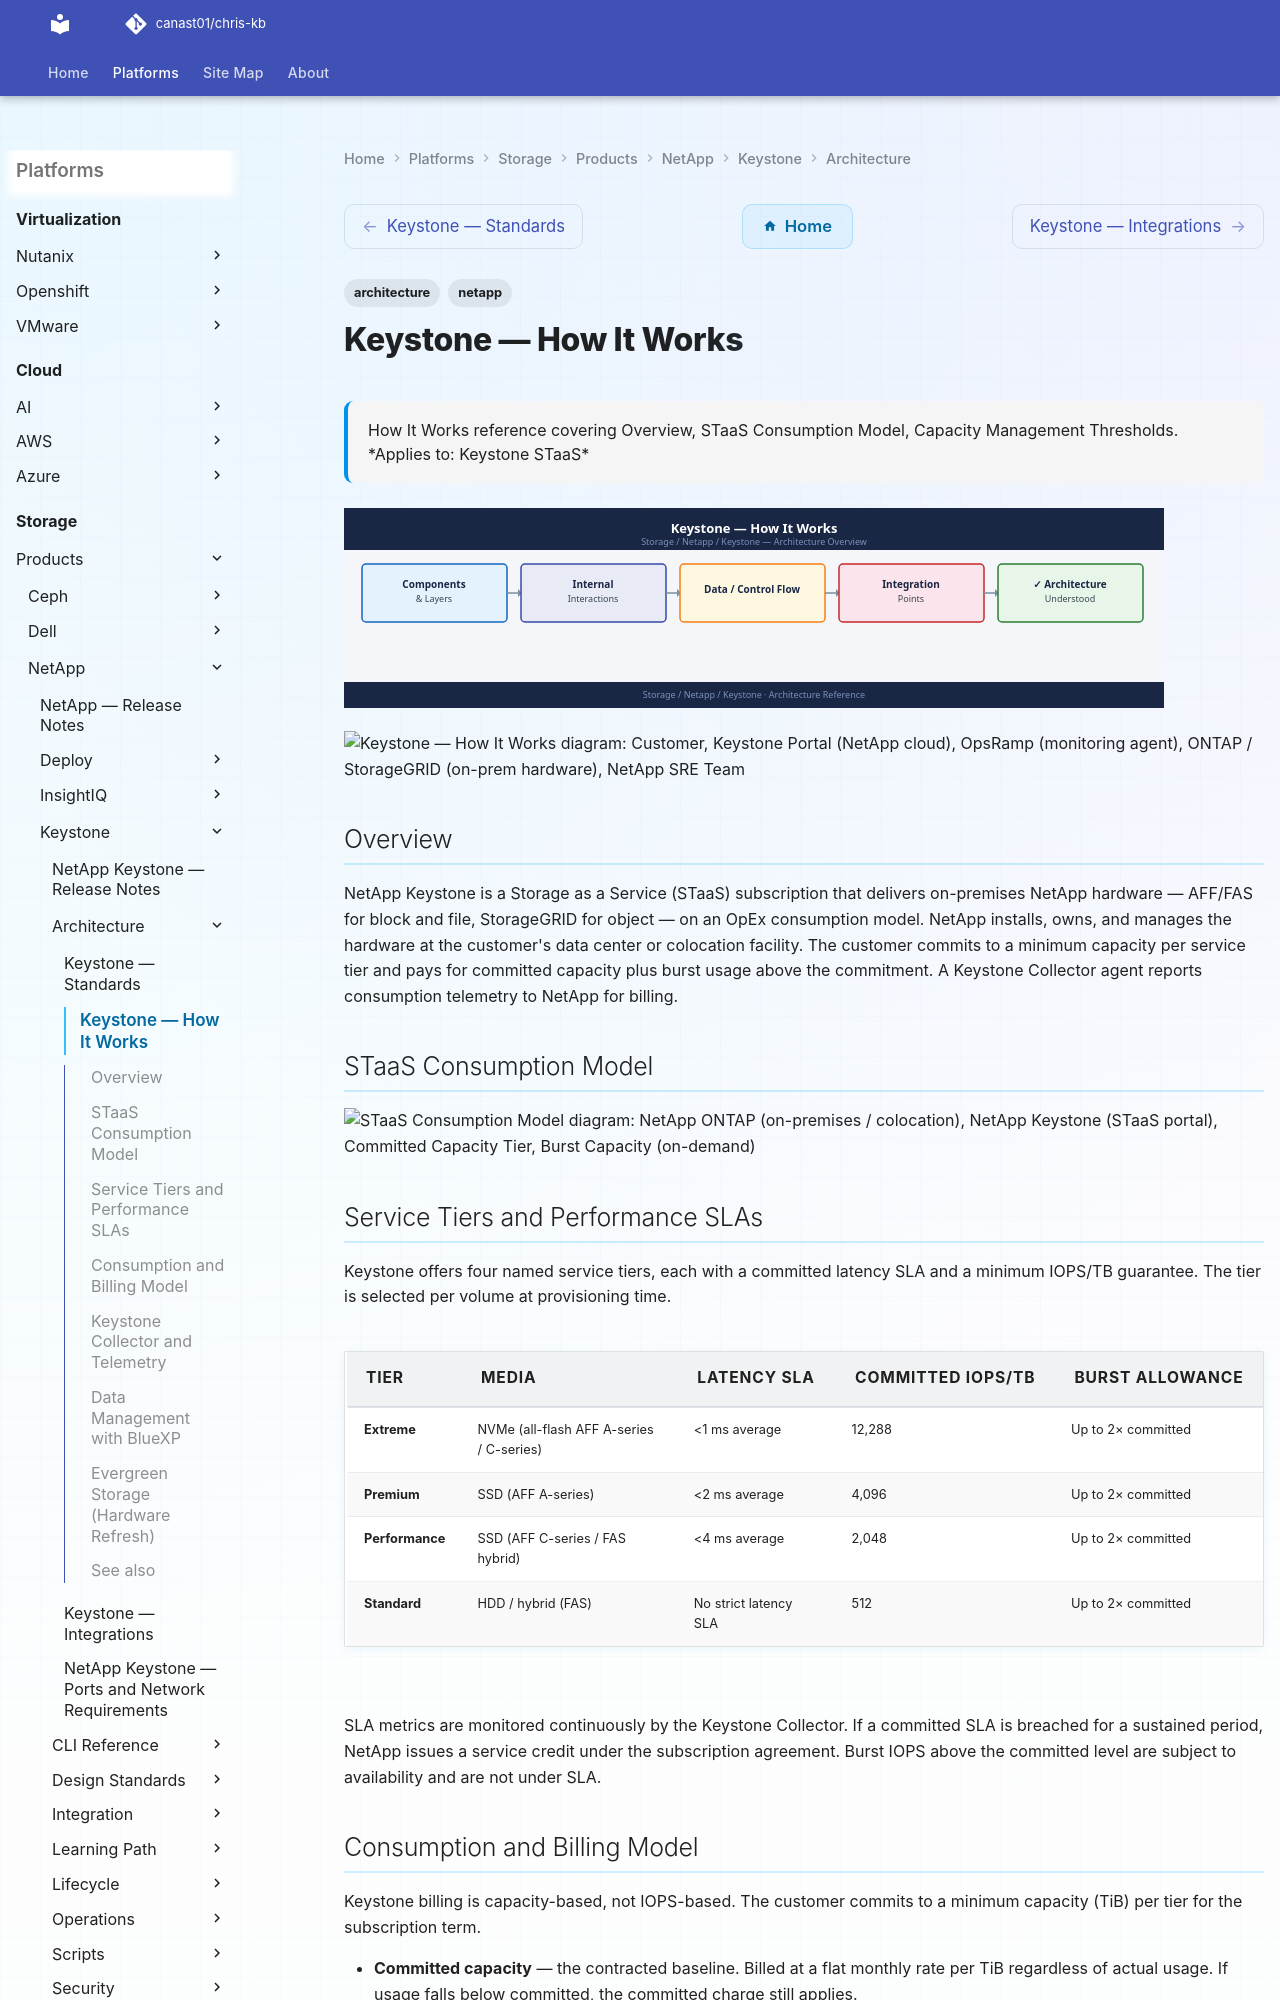

repository: canast01/chris-kb · page: storage/products/netapp/keystone/architecture/how-it-works/index.html · generator: mkdocs

---
tags:
  - architecture
  - netapp
description: "How It Works reference covering Overview, STaaS Consumption Model, Capacity Management Thresholds."
---
# Keystone — How It Works

<div class="kb-summary">
How It Works reference covering Overview, STaaS Consumption Model, Capacity Management Thresholds.

*Applies to: Keystone STaaS*
</div>
![Keystone — How It Works](../../../../../assets/storage-netapp-keystone-architecture-how-it-works.svg)

```plantuml
@startuml
skinparam sequenceArrowThickness 1.5
skinparam roundcorner 5

actor "Customer" as CUS
participant "Keystone Portal\n(NetApp cloud)" as KS
participant "OpsRamp\n(monitoring agent)" as OPS
participant "ONTAP / StorageGRID\n(on-prem hardware)" as STG
participant "NetApp SRE\nTeam" as SRE

== 1. Initial subscription + provisioning ==
CUS -> KS: Subscribe to service tier
KS -> SRE: Provision on-prem hardware
SRE -> STG: Deploy + validate
STG -> OPS: Telemetry stream
OPS -> KS: Capacity + health data
KS --> CUS: Dashboard + usage invoice

== 2. Later: on-demand burst capacity ==
CUS -> KS: Burst capacity request
KS -> SRE: Approve + expand
SRE -> STG: Add capacity
KS --> CUS: Burst reflected in dashboard
@enduml
```

## Overview

NetApp Keystone is a Storage as a Service (STaaS) subscription that delivers on-premises NetApp hardware — AFF/FAS for block and file, StorageGRID for object — on an OpEx consumption model. NetApp installs, owns, and manages the hardware at the customer's data center or colocation facility. The customer commits to a minimum capacity per service tier and pays for committed capacity plus burst usage above the commitment. A Keystone Collector agent reports consumption telemetry to NetApp for billing.

## STaaS Consumption Model

```d2
direction: right

ONTAP: "NetApp ONTAP\n(on-premises / colocation" {shape: rectangle}
KS: "NetApp Keystone\n(STaaS portal" {shape: rectangle}
COMMIT: "Committed Capacity Tier" {shape: rectangle}
BURST: "Burst Capacity\n(on-demand" {shape: rectangle}
BILL: "Monthly Billing" {shape: rectangle}
ADMIN: "Customer Admin" {shape: rectangle}

ONTAP -> KS
KS -> COMMIT
KS -> BURST
KS -> BILL
ADMIN -> KS
```
